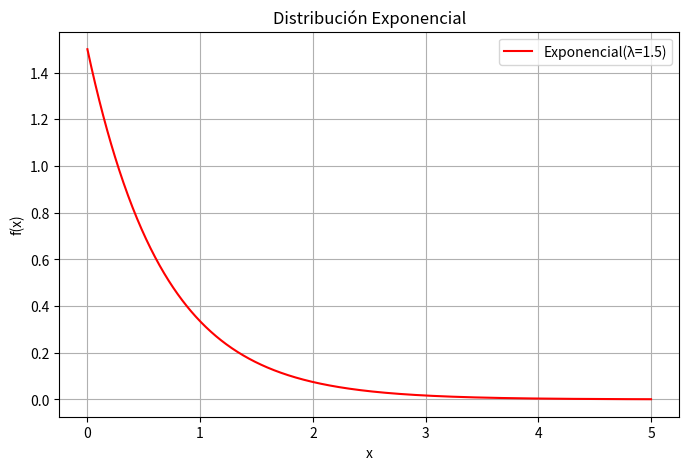

Reproduce this figure in Python.
import numpy as np
import matplotlib.pyplot as plt

# Parámetro lambda de la distribución exponencial
lmbda = 1.5  # Puedes cambiar este valor

# Rango de valores de x (solo valores positivos)
x = np.linspace(0, 5, 1000)

# Función de densidad de probabilidad de la distribución exponencial
def exponencial_pdf(x, lmbda):
    return lmbda * np.exp(-lmbda * x)

# Calcular valores de y
y = exponencial_pdf(x, lmbda)

# Graficar
plt.figure(figsize=(8, 5))
plt.plot(x, y, label=f'Exponencial(λ={lmbda})', color='red')
plt.xlabel('x')
plt.ylabel('f(x)')
plt.title('Distribución Exponencial')
plt.legend()
plt.grid()
plt.show()